The GitHub repository AbdulrahmanQht/brain-tumor-detection-pipeline contains a labelled image folder "roi_dataset" with 4 categories: glioma, meningioma, no tumor, pituitary tumor. Examples follow, each with its label.

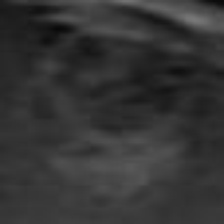
Label: glioma

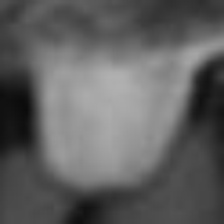
Label: meningioma

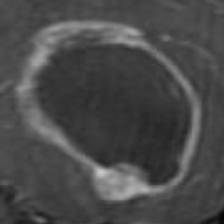
Label: glioma

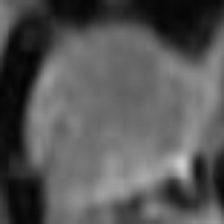
Label: pituitary tumor

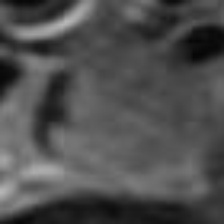
Label: pituitary tumor

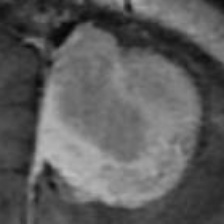
Label: meningioma
